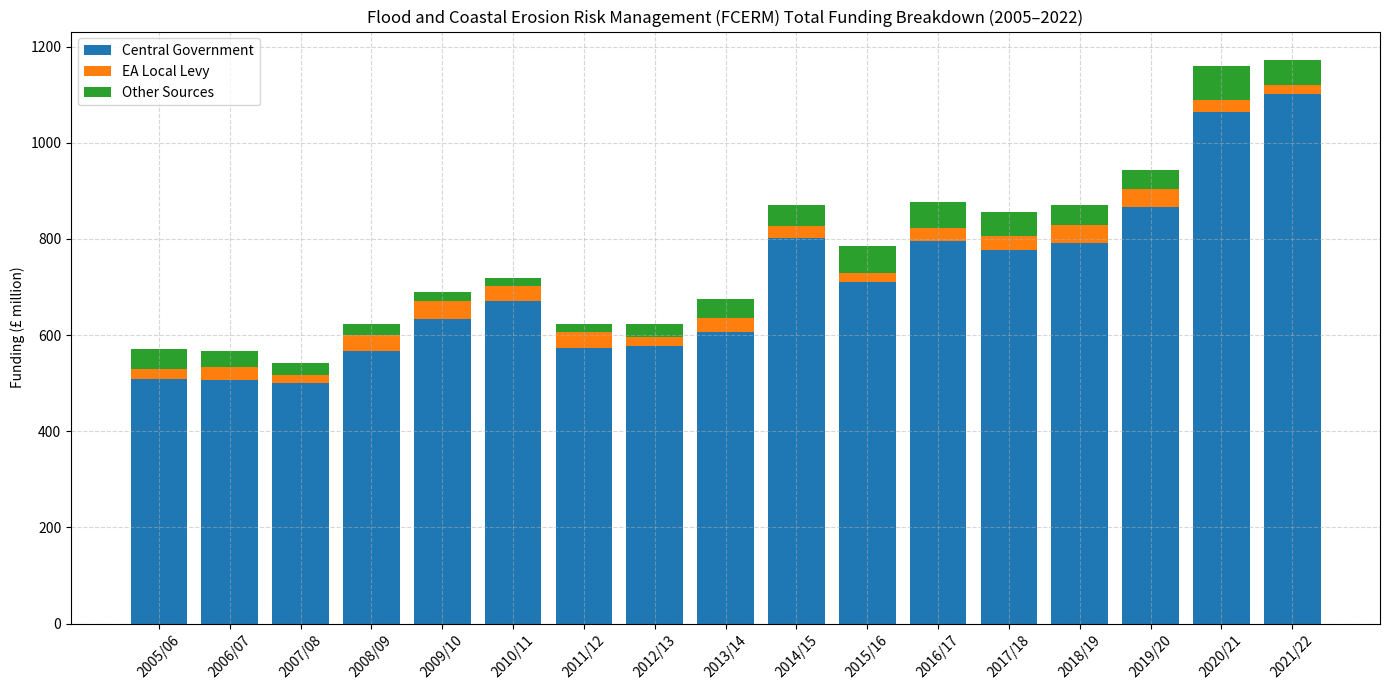

Write Python code to recreate this figure.
import pandas as pd
import matplotlib.pyplot as plt

# === Data ===
data = {
    "Year": [
        "2005/06", "2006/07", "2007/08", "2008/09", "2009/10", "2010/11", "2011/12",
        "2012/13", "2013/14", "2014/15", "2015/16", "2016/17", "2017/18",
        "2018/19", "2019/20", "2020/21", "2021/22"
    ],
    "Central Government": [
        508.7, 506.9, 499.8, 567.6, 633.1, 670.1, 572.9,
        576.3, 606.2, 802.6, 710.8, 794.9, 777.0,
        792.4, 866.7, 1063.2, 1100.6
    ],
    "EA Local Levy": [
        19.7, 26.1, 17.0, 33.2, 38.0, 30.9, 33.7,
        20.2, 29.1, 24.1, 18.2, 27.1, 29.3,
        35.5, 38.0, 26.6, 20.2
    ],
    "Other Sources": [
        41.6, 34.5, 25.8, 22.1, 18.5, 17.1, 16.9,
        27.2, 39.4, 42.9, 55.8, 55.0, 49.8,
        42.8, 38.0, 70.1, 51.7
    ]
}

df = pd.DataFrame(data)
df["Total"] = df["Central Government"] + df["EA Local Levy"] + df["Other Sources"]

# === Plotting ===
plt.figure(figsize=(14, 7))

# Stacked bars
plt.bar(df["Year"], df["Central Government"], label="Central Government", color="#1f77b4")
plt.bar(df["Year"], df["EA Local Levy"], bottom=df["Central Government"], label="EA Local Levy", color="#ff7f0e")
plt.bar(df["Year"], df["Other Sources"], 
        bottom=df["Central Government"] + df["EA Local Levy"], label="Other Sources", color="#2ca02c")

# Axis and title
plt.ylabel("Funding (£ million)")
plt.title("Flood and Coastal Erosion Risk Management (FCERM) Total Funding Breakdown (2005–2022)")
plt.xticks(rotation=45)
plt.legend()
plt.grid(True, linestyle="--", alpha=0.5)
plt.tight_layout()
plt.show()
